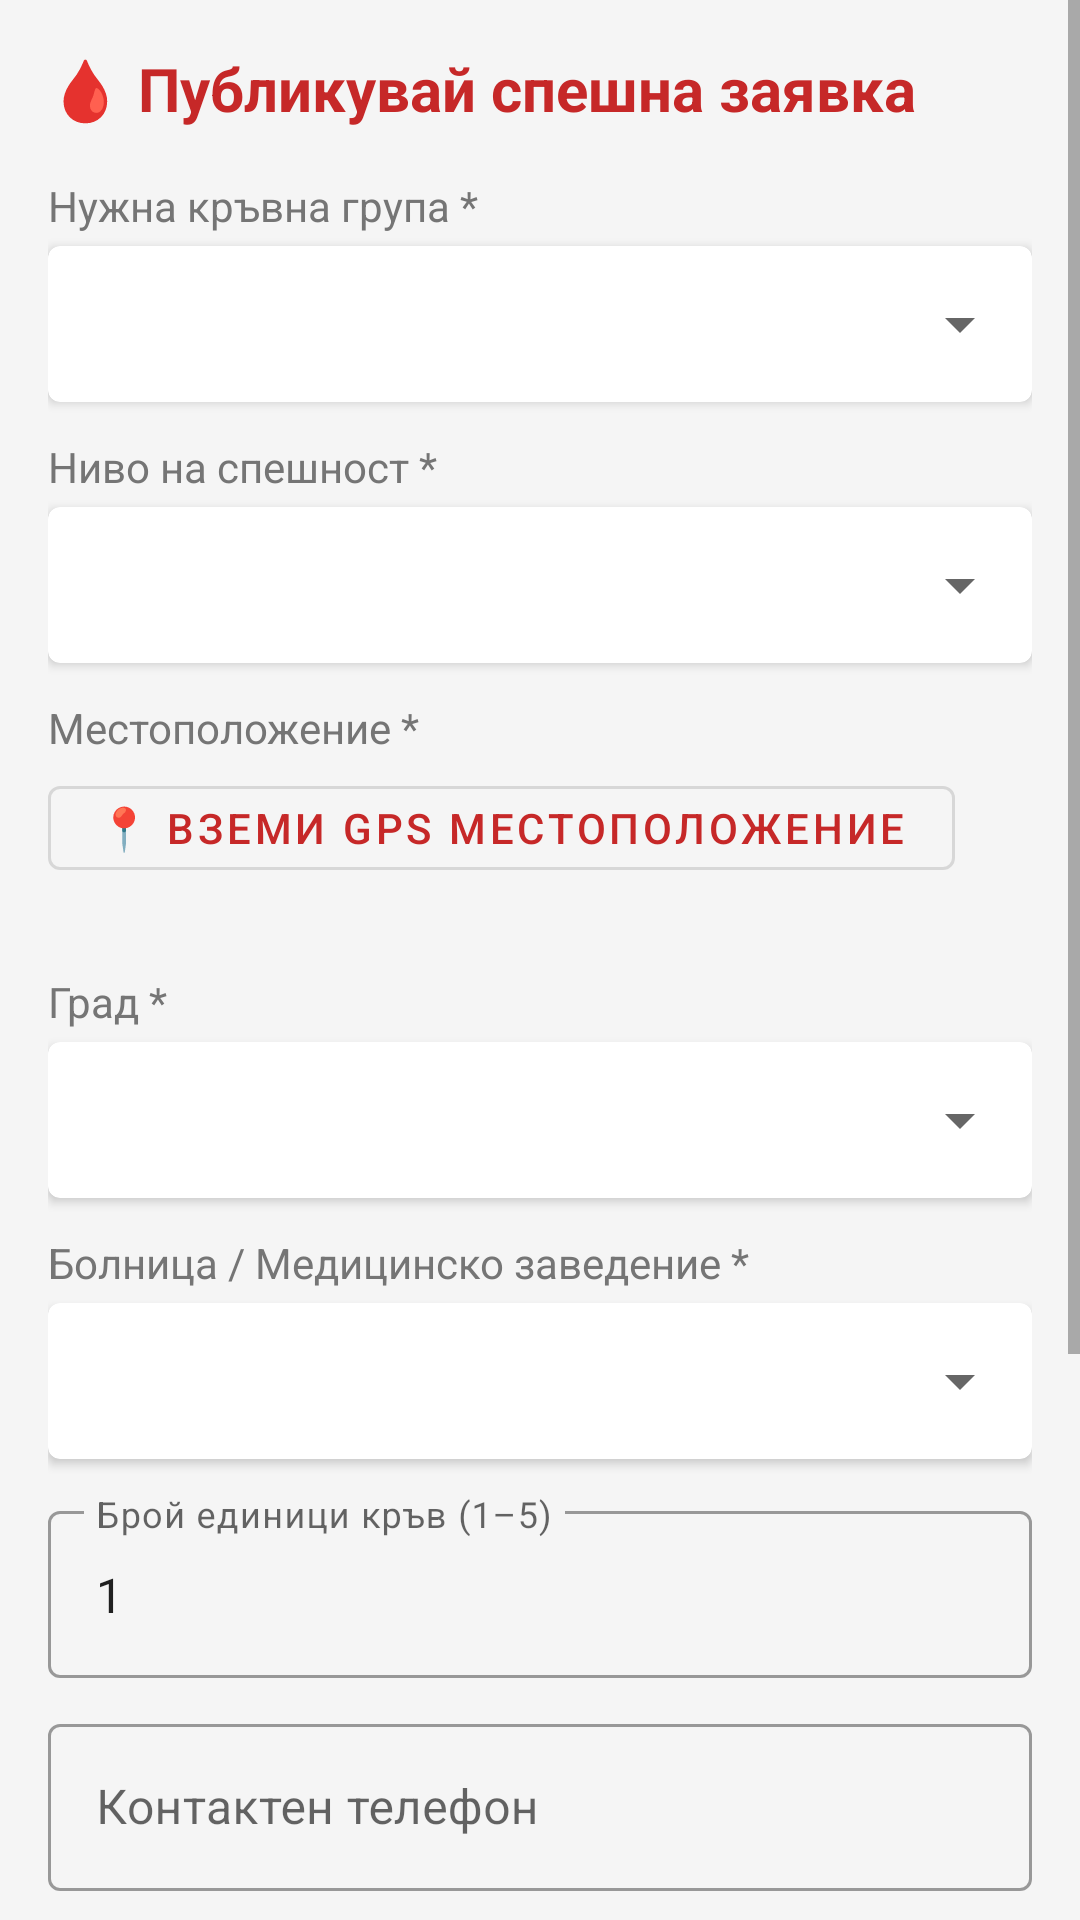

This screen was rendered from an Android layout file. Write that file and the resources it references.
<!-- AndroidManifest.xml: application theme Theme.BloodLink -->
<!-- res/layout/fragment_create_request.xml -->
<?xml version="1.0" encoding="utf-8"?>
<ScrollView xmlns:android="http://schemas.android.com/apk/res/android"
    xmlns:app="http://schemas.android.com/apk/res-auto"
    android:layout_width="match_parent" android:layout_height="match_parent"
    android:background="@color/bg_primary">
    <LinearLayout android:layout_width="match_parent" android:layout_height="wrap_content"
        android:orientation="vertical" android:padding="16dp">

        <TextView android:layout_width="wrap_content" android:layout_height="wrap_content"
            android:text="🩸 Публикувай спешна заявка"
            android:textSize="20sp" android:textStyle="bold"
            android:textColor="@color/colorPrimary" android:layout_marginBottom="16dp"/>

        
        <TextView android:layout_width="wrap_content" android:layout_height="wrap_content"
            android:text="Нужна кръвна група *"
            android:textSize="14sp" android:textColor="@color/text_secondary"
            android:layout_marginBottom="4dp"/>
        <androidx.cardview.widget.CardView android:layout_width="match_parent"
            android:layout_height="wrap_content" app:cardElevation="2dp"
            app:cardCornerRadius="4dp" android:layout_marginBottom="12dp">
            <Spinner android:id="@+id/spinnerBloodType" android:layout_width="match_parent"
                android:layout_height="52dp" android:padding="10dp"/>
        </androidx.cardview.widget.CardView>

        
        <TextView android:layout_width="wrap_content" android:layout_height="wrap_content"
            android:text="Ниво на спешност *"
            android:textSize="14sp" android:textColor="@color/text_secondary"
            android:layout_marginBottom="4dp"/>
        <androidx.cardview.widget.CardView android:layout_width="match_parent"
            android:layout_height="wrap_content" app:cardElevation="2dp"
            app:cardCornerRadius="4dp" android:layout_marginBottom="12dp">
            <Spinner android:id="@+id/spinnerUrgency" android:layout_width="match_parent"
                android:layout_height="52dp" android:padding="10dp"/>
        </androidx.cardview.widget.CardView>

        
        <TextView android:layout_width="wrap_content" android:layout_height="wrap_content"
            android:text="Местоположение *"
            android:textSize="14sp" android:textColor="@color/text_secondary"
            android:layout_marginBottom="4dp"/>

        <com.google.android.material.button.MaterialButton
            android:id="@+id/btnGetLocation"
            android:layout_width="wrap_content" android:layout_height="40dp"
            android:text="📍 Вземи GPS местоположение"
            style="@style/Widget.MaterialComponents.Button.OutlinedButton"
            android:layout_marginBottom="4dp"/>
        <TextView android:id="@+id/tvLocationStatus"
            android:layout_width="wrap_content" android:layout_height="wrap_content"
            android:textSize="12sp" android:textColor="@color/text_secondary"
            android:layout_marginBottom="8dp"/>

        
        <TextView android:layout_width="wrap_content" android:layout_height="wrap_content"
            android:text="Град *"
            android:textSize="14sp" android:textColor="@color/text_secondary"
            android:layout_marginBottom="4dp"/>
        <androidx.cardview.widget.CardView android:layout_width="match_parent"
            android:layout_height="wrap_content" app:cardElevation="2dp"
            app:cardCornerRadius="4dp" android:layout_marginBottom="12dp">
            <Spinner android:id="@+id/spinnerCity" android:layout_width="match_parent"
                android:layout_height="52dp" android:padding="10dp"/>
        </androidx.cardview.widget.CardView>

        
        <TextView android:layout_width="wrap_content" android:layout_height="wrap_content"
            android:text="Болница / Медицинско заведение *"
            android:textSize="14sp" android:textColor="@color/text_secondary"
            android:layout_marginBottom="4dp"/>
        <androidx.cardview.widget.CardView android:layout_width="match_parent"
            android:layout_height="wrap_content" app:cardElevation="2dp"
            app:cardCornerRadius="4dp" android:layout_marginBottom="12dp">
            <Spinner android:id="@+id/spinnerHospital" android:layout_width="match_parent"
                android:layout_height="52dp" android:padding="10dp"/>
        </androidx.cardview.widget.CardView>

        
        <com.google.android.material.textfield.TextInputLayout
            android:layout_width="match_parent" android:layout_height="wrap_content"
            android:hint="Брой единици кръв (1–5)"
            style="@style/Widget.MaterialComponents.TextInputLayout.OutlinedBox"
            android:layout_marginBottom="10dp">
            <com.google.android.material.textfield.TextInputEditText
                android:id="@+id/etUnits" android:layout_width="match_parent"
                android:layout_height="wrap_content" android:inputType="number"
                android:text="1"/>
        </com.google.android.material.textfield.TextInputLayout>

        
        <com.google.android.material.textfield.TextInputLayout
            android:layout_width="match_parent" android:layout_height="wrap_content"
            android:hint="Контактен телефон"
            style="@style/Widget.MaterialComponents.TextInputLayout.OutlinedBox"
            android:layout_marginBottom="10dp">
            <com.google.android.material.textfield.TextInputEditText
                android:id="@+id/etContactPhone" android:layout_width="match_parent"
                android:layout_height="wrap_content" android:inputType="phone"/>
        </com.google.android.material.textfield.TextInputLayout>

        
        <com.google.android.material.textfield.TextInputLayout
            android:layout_width="match_parent" android:layout_height="wrap_content"
            android:hint="Пациент (незадължително)"
            style="@style/Widget.MaterialComponents.TextInputLayout.OutlinedBox"
            android:layout_marginBottom="10dp">
            <com.google.android.material.textfield.TextInputEditText
                android:id="@+id/etPatientName" android:layout_width="match_parent"
                android:layout_height="wrap_content" android:inputType="textPersonName"/>
        </com.google.android.material.textfield.TextInputLayout>

        
        <com.google.android.material.textfield.TextInputLayout
            android:layout_width="match_parent" android:layout_height="wrap_content"
            android:hint="Допълнително описание"
            style="@style/Widget.MaterialComponents.TextInputLayout.OutlinedBox"
            android:layout_marginBottom="20dp">
            <com.google.android.material.textfield.TextInputEditText
                android:id="@+id/etDescription" android:layout_width="match_parent"
                android:layout_height="wrap_content" android:inputType="textMultiLine"
                android:minLines="2" android:gravity="top"/>
        </com.google.android.material.textfield.TextInputLayout>

        <com.google.android.material.button.MaterialButton
            android:id="@+id/btnPublish" android:layout_width="match_parent"
            android:layout_height="56dp" android:text="🚨 Публикувай спешна заявка"
            android:textSize="16sp" android:backgroundTint="@color/colorPrimary"
            android:layout_marginBottom="24dp"/>

    </LinearLayout>
</ScrollView>
<!-- resources referenced by this layout -->
<resources>
  <color name="bg_primary">#F5F5F5</color>
  <color name="colorPrimary">#C62828</color>
  <color name="text_secondary">#757575</color>
  <style name="Theme.BloodLink" parent="Theme.MaterialComponents.DayNight.NoActionBar">
          <item name="colorPrimary">@color/colorPrimary</item>
          <item name="colorPrimaryVariant">@color/colorPrimaryDark</item>
          <item name="colorOnPrimary">@color/white</item>
          <item name="colorSecondary">@color/colorAccent</item>
          <item name="colorOnSecondary">@color/white</item>
          <item name="android:statusBarColor">@color/colorPrimaryDark</item>
          <item name="android:windowBackground">@color/bg_primary</item>
      </style>
  <color name="colorPrimaryDark">#B71C1C</color>
  <color name="white">#FFFFFF</color>
  <color name="colorAccent">#FF5722</color>
</resources>
